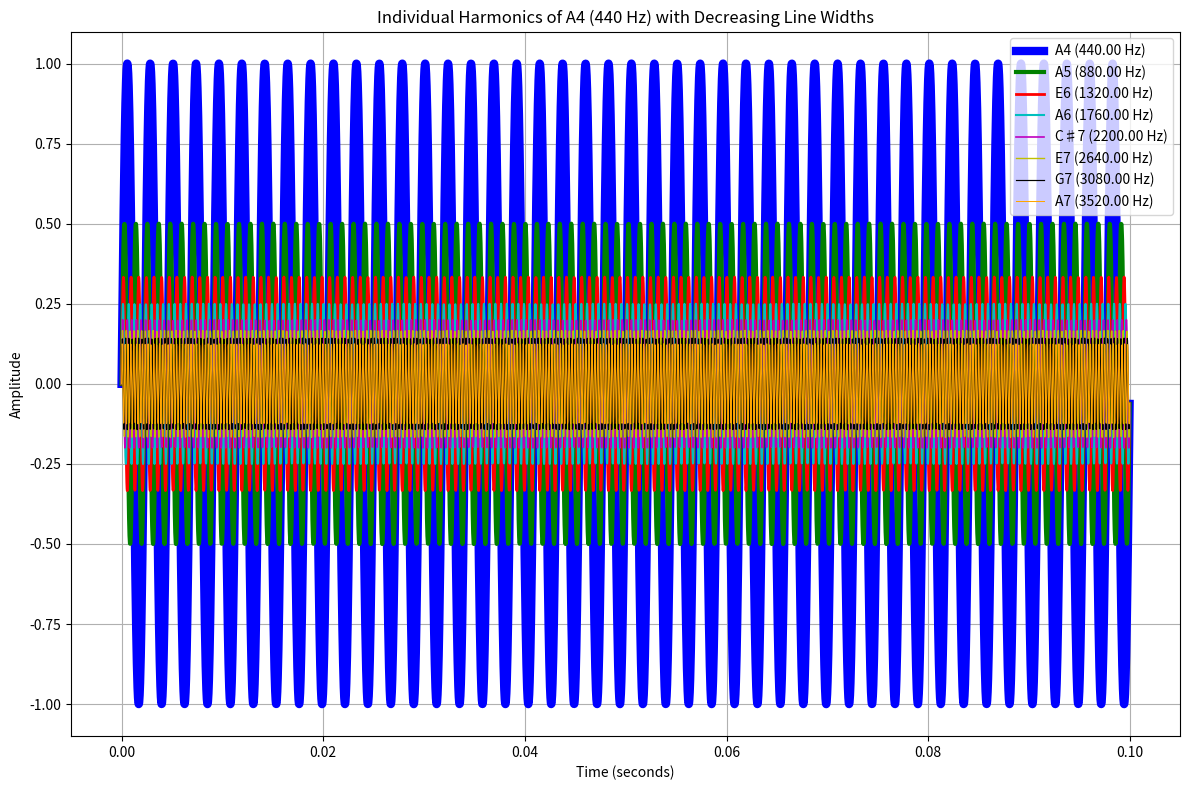
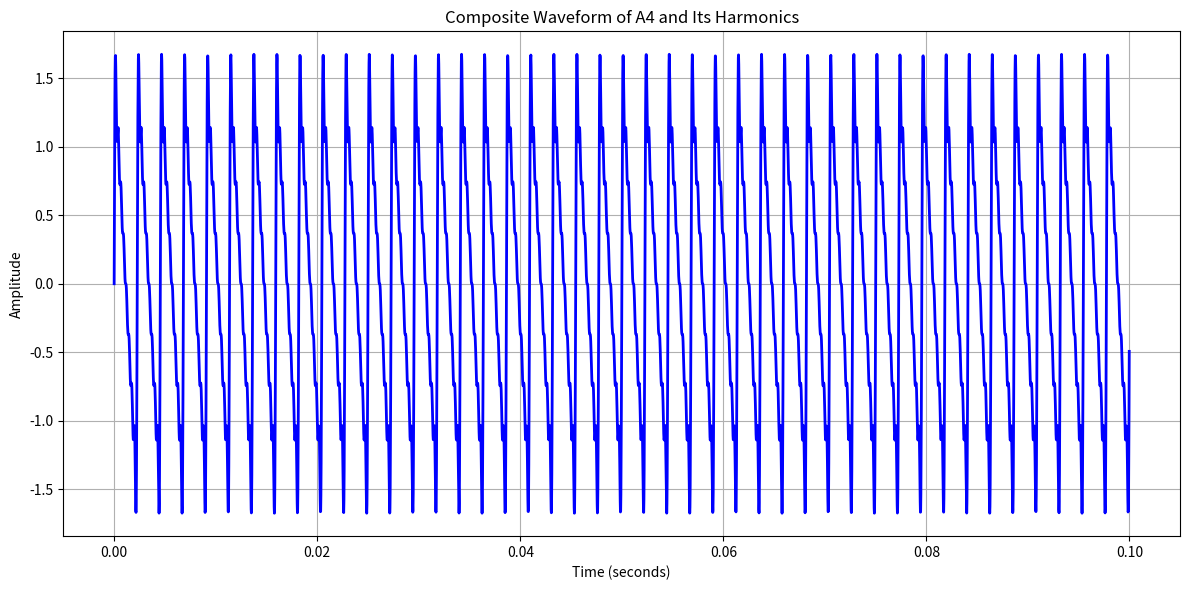
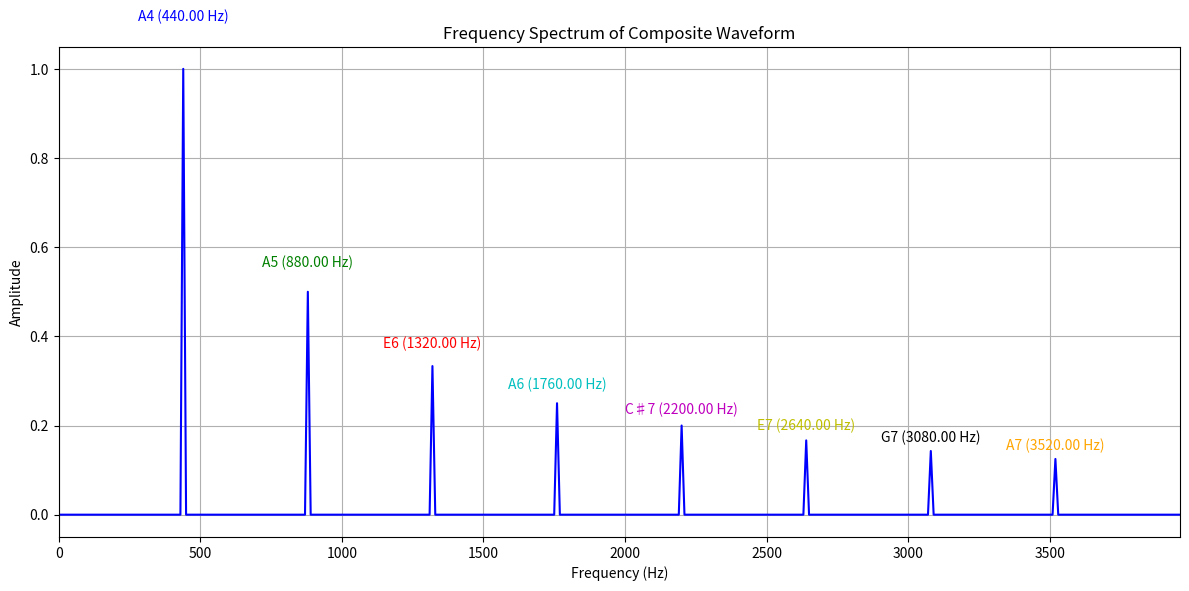

Python code for these plots, in order:
import numpy as np
import matplotlib.pyplot as plt
from scipy.fft import fft, fftfreq

# Fundamental frequency for A4
fundamental_freq = 440.0  # Hz

# Sampling parameters
sampling_rate = 44100  # Samples per second
#duration = 0.002295        # Duration in seconds for each waveform
duration = 0.1        # Duration in seconds for each waveform


# Time array
t = np.linspace(0, duration, int(sampling_rate * duration), endpoint=False)

# Number of harmonics to display
num_harmonics = 8

# Corresponding note names for the first eight harmonics
note_names = ['A4', 'A5', 'E6', 'A6', 'C♯7', 'E7', 'G7', 'A7']

# Colors for each harmonic
colors = ['b', 'g', 'r', 'c', 'm', 'y', 'k', 'orange']

# Initialize the composite waveform
composite_waveform = np.zeros_like(t)

# Create a figure for individual harmonics
plt.figure(figsize=(12, 8))

for n in range(1, num_harmonics + 1):
    # Frequency of the nth harmonic
    freq = fundamental_freq * n
    # Amplitude scaling factor (1/n)
    amplitude = 1 / n
    # Generate the waveform for the nth harmonic
    waveform = amplitude * np.sin(2 * np.pi * freq * t)
    # Add to the composite waveform
    composite_waveform += waveform
    # Plot the waveform with decreasing line width
    plt.plot(t, waveform, color=colors[n - 1], linewidth=6 / n, label=f'{note_names[n - 1]} ({freq:.2f} Hz)')

# Add labels and title
plt.xlabel('Time (seconds)')
plt.ylabel('Amplitude')
plt.title('Individual Harmonics of A4 (440 Hz) with Decreasing Line Widths')
plt.legend(loc='upper right')
plt.grid(True)

# Save the plot as a PNG file
plt.tight_layout()
plt.savefig('individual_harmonics_decreasing_linewidth.png')
plt.show()

# Plot the composite waveform
plt.figure(figsize=(12, 6))
plt.plot(t, composite_waveform, color='b', linewidth=2)
plt.xlabel('Time (seconds)')
plt.ylabel('Amplitude')
plt.title('Composite Waveform of A4 and Its Harmonics')
plt.grid(True)

# Save the composite waveform plot as a PNG file
plt.tight_layout()
plt.savefig('composite_waveform.png')
plt.show()

# Perform Fourier Transform on the composite waveform
N = len(t)
yf = fft(composite_waveform)
xf = fftfreq(N, 1 / sampling_rate)[:N // 2]

# Plot the frequency spectrum
plt.figure(figsize=(12, 6))
plt.plot(xf, 2.0 / N * np.abs(yf[:N // 2]), 'b')
plt.xlabel('Frequency (Hz)')
plt.ylabel('Amplitude')
plt.title('Frequency Spectrum of Composite Waveform')
plt.grid(True)

# Annotate the harmonics without arrows
for n in range(1, num_harmonics + 1):
    freq = fundamental_freq * n
    # Find the index of the frequency closest to the harmonic
    idx = np.argmin(np.abs(xf - freq))
    # Get the amplitude at this frequency
    amplitude = 2.0 / N * np.abs(yf[idx])
    # Place the text slightly above the peak
    plt.text(freq, amplitude * 1.1, f'{note_names[n - 1]} ({freq:.2f} Hz)', color=colors[n - 1],
             horizontalalignment='center', verticalalignment='bottom')

# Set x-axis limit to slightly beyond the last harmonic
plt.xlim(0, fundamental_freq * (num_harmonics + 1))

# Save the frequency spectrum plot as a PNG file
plt.tight_layout()
plt.savefig('frequency_spectrum.png')
plt.show()
